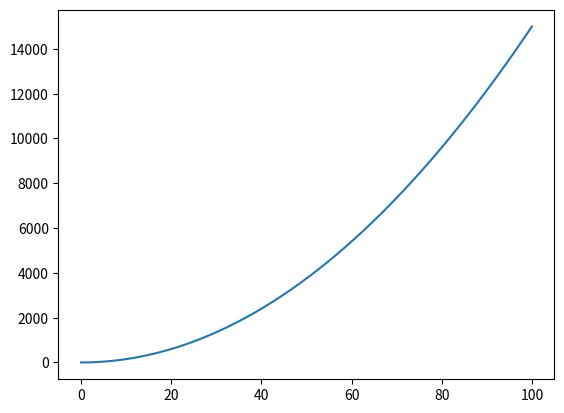

This chart was generated by the following Python code:
import matplotlib.pyplot as plt
import sympy as sy
import numpy as np

a = 3 # aceleração em m/s^2
v0 = 0 # velocidade inicial em m/s
s0 = 0 # posição inicial
vf = 250/3600*1000 #velocidade final em m/s
t = sy.symbols('t')
s = s0 + v0 * t + (1/2) * a * t**2

# Para visualizar a função do movimento do avião
s_func = sy.lambdify(t, s, 'numpy')
t_vals = np.linspace(0, 100, 400)
s_vals = s_func(t_vals)

plt.plot(t_vals, s_vals)
plt.show()

# Determinar o instante em que atinge a velocidade de decolagem
t_decolagem = (vf-v0)/a
print("t = ", t_decolagem, "s") 

# Determinar distância percorrida pelo avião
print("Distância percorrida = ", s_func(t_decolagem), "m")

# Integrar a aceleração para obter a velocidade
v = sy.integrate(a, t) + v0
print("Velocidade = ", v)

# Integrar a velocidade para obter a posição
s2 = sy.integrate(v, t) + s0
print("Posição  = ", s)


#Encontrar tempo e posicao
t2 = sy.nsolve(v - vf, 0)
print("t=", t2)
s2_func = sy.lambdify(t, s2, 'numpy')

print("Distancia percorrida =", s2_func(t2))
